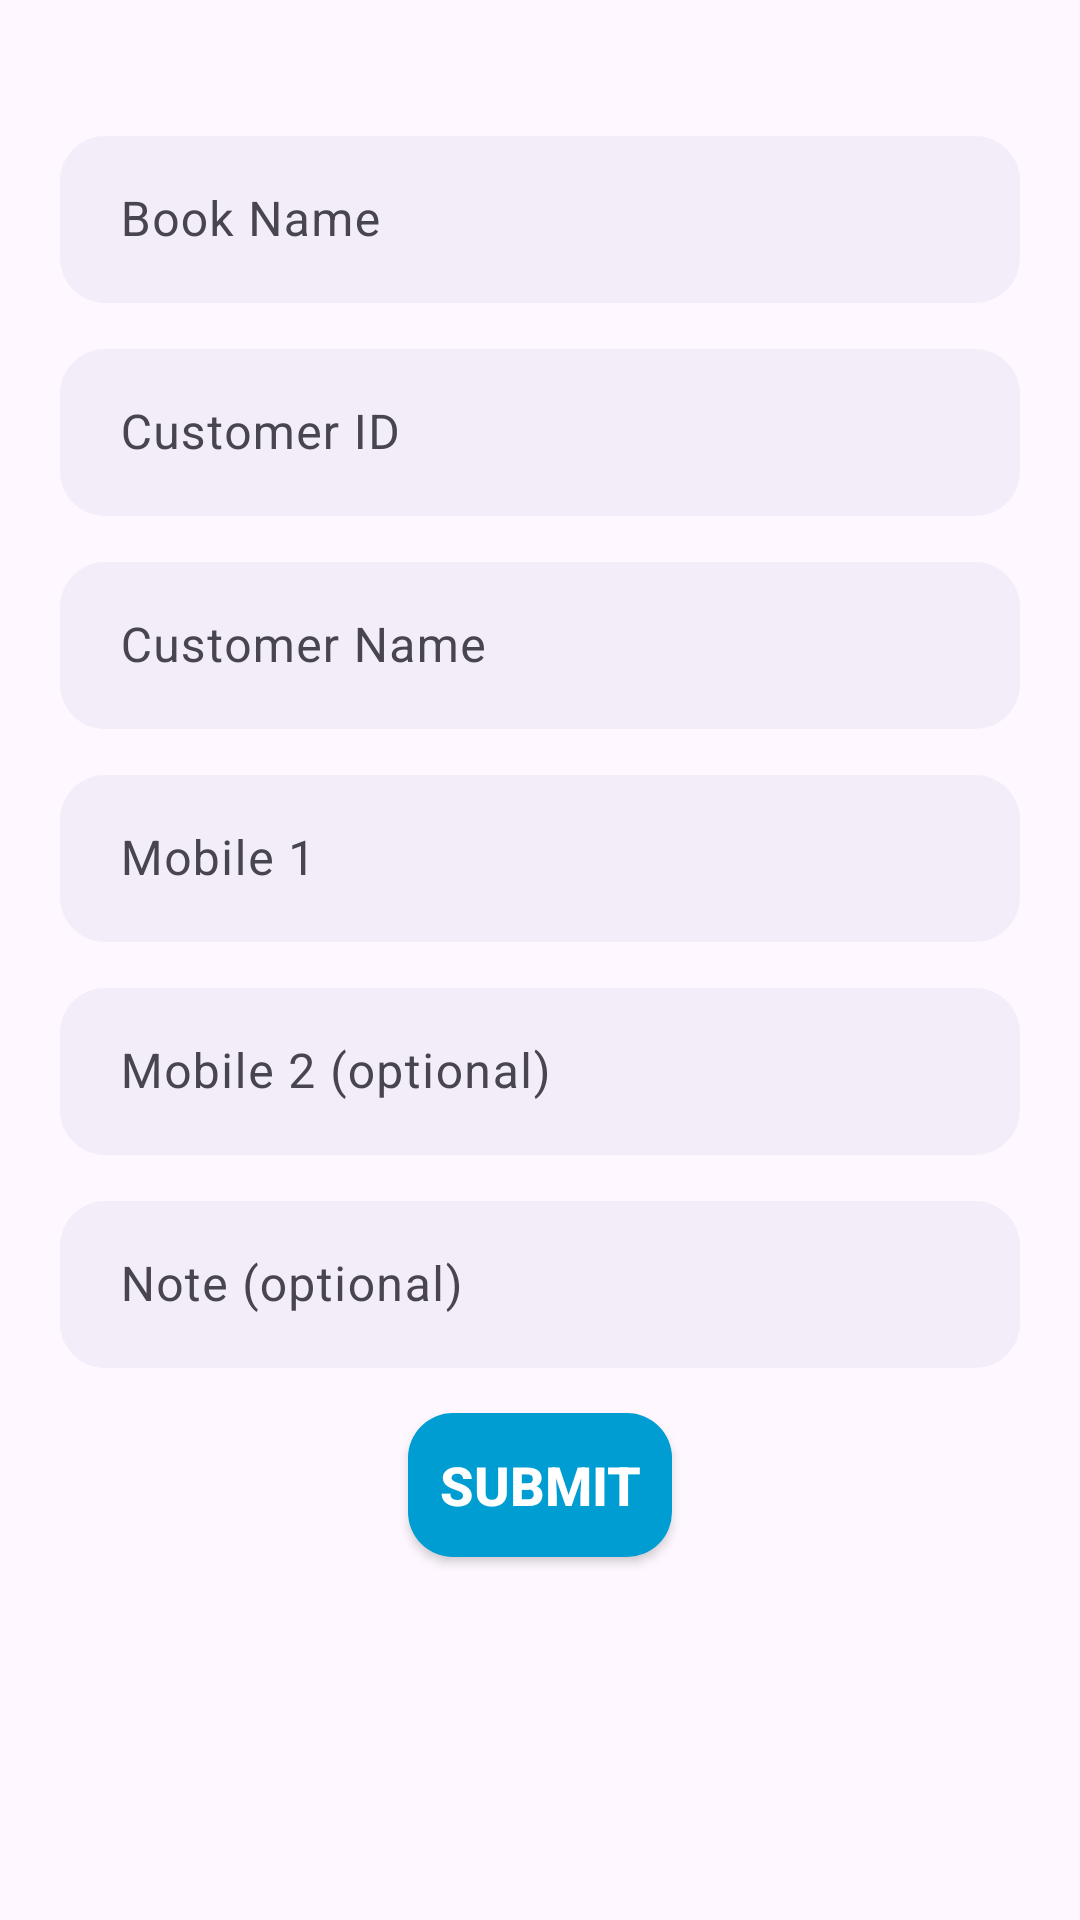

Layout XML and referenced resources for this Android screen:
<!-- AndroidManifest.xml: application theme Theme.Impress -->
<!-- res/layout/activity_customer.xml -->
<?xml version="1.0" encoding="utf-8"?>
<androidx.constraintlayout.widget.ConstraintLayout xmlns:android="http://schemas.android.com/apk/res/android"
    xmlns:app="http://schemas.android.com/apk/res-auto"
    xmlns:tools="http://schemas.android.com/tools"
    android:layout_width="match_parent"
    android:layout_height="match_parent"
    tools:context=".ui.CustomerActivity">


    <ScrollView
        android:layout_width="match_parent"
        android:layout_height="match_parent"
        app:layout_constraintStart_toStartOf="parent"
        app:layout_constraintEnd_toEndOf="parent"

        app:layout_constraintTop_toTopOf="parent">

        <LinearLayout
            android:layout_width="match_parent"
            android:layout_height="match_parent"
            android:orientation="vertical">

            <com.google.android.material.textfield.TextInputLayout
                android:layout_width="match_parent"
                android:layout_height="wrap_content"
                android:layout_marginStart="20dp"
                android:layout_marginTop="40dp"
                android:layout_marginEnd="20dp">

                <com.google.android.material.textfield.TextInputEditText
                    android:id="@+id/bookname"
                    android:layout_width="match_parent"
                    android:layout_height="match_parent"
                    android:background="@drawable/round_black_dark_blue5_15"
                    android:hint="Book Name"
                    android:inputType="number"
                    android:maxLines="1"
                    android:paddingStart="20dp"
                    android:paddingEnd="20dp"
                    android:textSize="16sp" />
            </com.google.android.material.textfield.TextInputLayout>

            <com.google.android.material.textfield.TextInputLayout
                android:layout_width="match_parent"
                android:layout_height="wrap_content"
                android:layout_marginStart="20dp"
                android:layout_marginTop="10dp"
                android:layout_marginEnd="20dp">

                <com.google.android.material.textfield.TextInputEditText
                    android:id="@+id/customerId"
                    android:layout_width="match_parent"
                    android:layout_height="match_parent"
                    android:background="@drawable/round_black_dark_blue5_15"
                    android:hint="Customer ID"
                    android:inputType="number"
                    android:maxLines="1"
                    android:paddingStart="20dp"
                    android:paddingEnd="20dp"
                    android:textSize="16sp" />
            </com.google.android.material.textfield.TextInputLayout>

            <com.google.android.material.textfield.TextInputLayout
                android:layout_width="match_parent"
                android:layout_height="wrap_content"
                android:layout_marginStart="20dp"
                android:layout_marginTop="10dp"
                android:layout_marginEnd="20dp">

                <com.google.android.material.textfield.TextInputEditText
                    android:id="@+id/customerName"
                    android:layout_width="match_parent"
                    android:layout_height="match_parent"
                    android:background="@drawable/round_black_dark_blue5_15"
                    android:hint="Customer Name"
                    android:inputType="textCapWords"
                    android:maxLines="1"
                    android:paddingStart="20dp"
                    android:paddingEnd="20dp"
                    android:textSize="16sp" />
            </com.google.android.material.textfield.TextInputLayout>


            <com.google.android.material.textfield.TextInputLayout
                android:layout_width="match_parent"
                android:layout_height="wrap_content"
                android:layout_marginStart="20dp"
                android:layout_marginTop="10dp"
                android:layout_marginEnd="20dp">

                <com.google.android.material.textfield.TextInputEditText
                    android:id="@+id/mobile1"
                    android:layout_width="match_parent"
                    android:layout_height="match_parent"
                    android:background="@drawable/round_black_dark_blue5_15"
                    android:hint="Mobile 1"
                    android:inputType="number"
                    android:maxLines="1"
                    android:paddingStart="20dp"
                    android:paddingEnd="20dp"
                    android:textSize="16sp" />
            </com.google.android.material.textfield.TextInputLayout>


            <com.google.android.material.textfield.TextInputLayout
                android:layout_width="match_parent"
                android:layout_height="wrap_content"
                android:layout_marginStart="20dp"
                android:layout_marginTop="10dp"
                android:layout_marginEnd="20dp">

                <com.google.android.material.textfield.TextInputEditText
                    android:id="@+id/mobile2"
                    android:layout_width="match_parent"
                    android:layout_height="match_parent"
                    android:background="@drawable/round_black_dark_blue5_15"
                    android:hint="Mobile 2 (optional)"
                    android:inputType="number"
                    android:maxLines="1"
                    android:paddingStart="20dp"
                    android:paddingEnd="20dp"
                    android:textSize="16sp" />
            </com.google.android.material.textfield.TextInputLayout>


            <com.google.android.material.textfield.TextInputLayout
                android:layout_width="match_parent"
                android:layout_height="wrap_content"
                android:layout_marginStart="20dp"
                android:layout_marginTop="10dp"
                android:layout_marginEnd="20dp">

                <com.google.android.material.textfield.TextInputEditText
                    android:id="@+id/note"
                    android:layout_width="match_parent"
                    android:layout_height="match_parent"
                    android:background="@drawable/round_black_dark_blue5_15"
                    android:hint="Note (optional)"
                    android:inputType="text"
                    android:maxLines="2"
                    android:paddingStart="20dp"
                    android:paddingEnd="20dp"
                    android:textSize="16sp" />
            </com.google.android.material.textfield.TextInputLayout>

            <androidx.appcompat.widget.AppCompatButton
                android:id="@+id/submitbtn"
                android:layout_width="wrap_content"
                android:layout_height="wrap_content"
                android:layout_gravity="center"
                android:layout_marginStart="20sp"
                android:layout_marginTop="15sp"
                android:layout_marginEnd="20sp"
                android:background="@drawable/round_black_primary15"
                android:text="@string/submit"
                android:textColor="#ffffff"
                android:textSize="18sp"
                android:textStyle="bold" />

            <TextView
                android:layout_width="match_parent"
                android:layout_height="match_parent"
                android:hint="Note (optional)"
                android:inputType="text"
                android:maxLines="1"
                android:paddingStart="20dp"
                android:paddingEnd="20dp"
                android:textSize="16sp"
                android:visibility="invisible" />

            <TextView
                android:layout_width="match_parent"
                android:layout_height="match_parent"
                android:hint="Note (optional)"
                android:inputType="text"
                android:maxLines="1"
                android:paddingStart="20dp"
                android:paddingEnd="20dp"
                android:textSize="16sp"
                android:visibility="invisible" />

            <TextView
                android:layout_width="match_parent"
                android:layout_height="match_parent"
                android:hint="Note (optional)"
                android:inputType="text"
                android:maxLines="1"
                android:paddingStart="20dp"
                android:paddingEnd="20dp"
                android:textSize="16sp"
                android:visibility="invisible" />

            <TextView
                android:layout_width="match_parent"
                android:layout_height="match_parent"
                android:hint="Note (optional)"
                android:inputType="text"
                android:maxLines="1"
                android:paddingStart="20dp"
                android:paddingEnd="20dp"
                android:textSize="16sp"
                android:visibility="invisible" />
        </LinearLayout>
    </ScrollView>


</androidx.constraintlayout.widget.ConstraintLayout>
<!-- resources referenced by this layout -->
<resources>
  <!-- drawable round_black_dark_blue5_15 (drawable) -->
  <?xml version="1.0" encoding="utf-8"?>
  <shape xmlns:android="http://schemas.android.com/apk/res/android"
      android:shape="rectangle"
      >
      <solid android:color="#0D174188"/>
      <corners android:radius="15dp"/>
  
  </shape>
  <!-- drawable round_black_primary15 (drawable) -->
  <?xml version="1.0" encoding="utf-8"?>
  <shape xmlns:android="http://schemas.android.com/apk/res/android"
      android:shape="rectangle"
      >
      <solid android:color="#009DD2" />
      <corners android:radius="15dp" />
  
  </shape>
  <string name="submit">SUBMIT</string>
  <style name="Theme.Impress" parent="Base.Theme.Impress">
  
          <item name="colorPrimaryDark">@color/black</item>
  
      </style>
  <style name="Base.Theme.Impress" parent="Theme.Material3.Light">
          
           <item name="colorPrimaryDark">@color/black</item>
      </style>
  <!-- not gathered from this repository: default colours our renderer supplied (Android Studio template values) -->
  <color name="black">#FF000000</color>
</resources>
